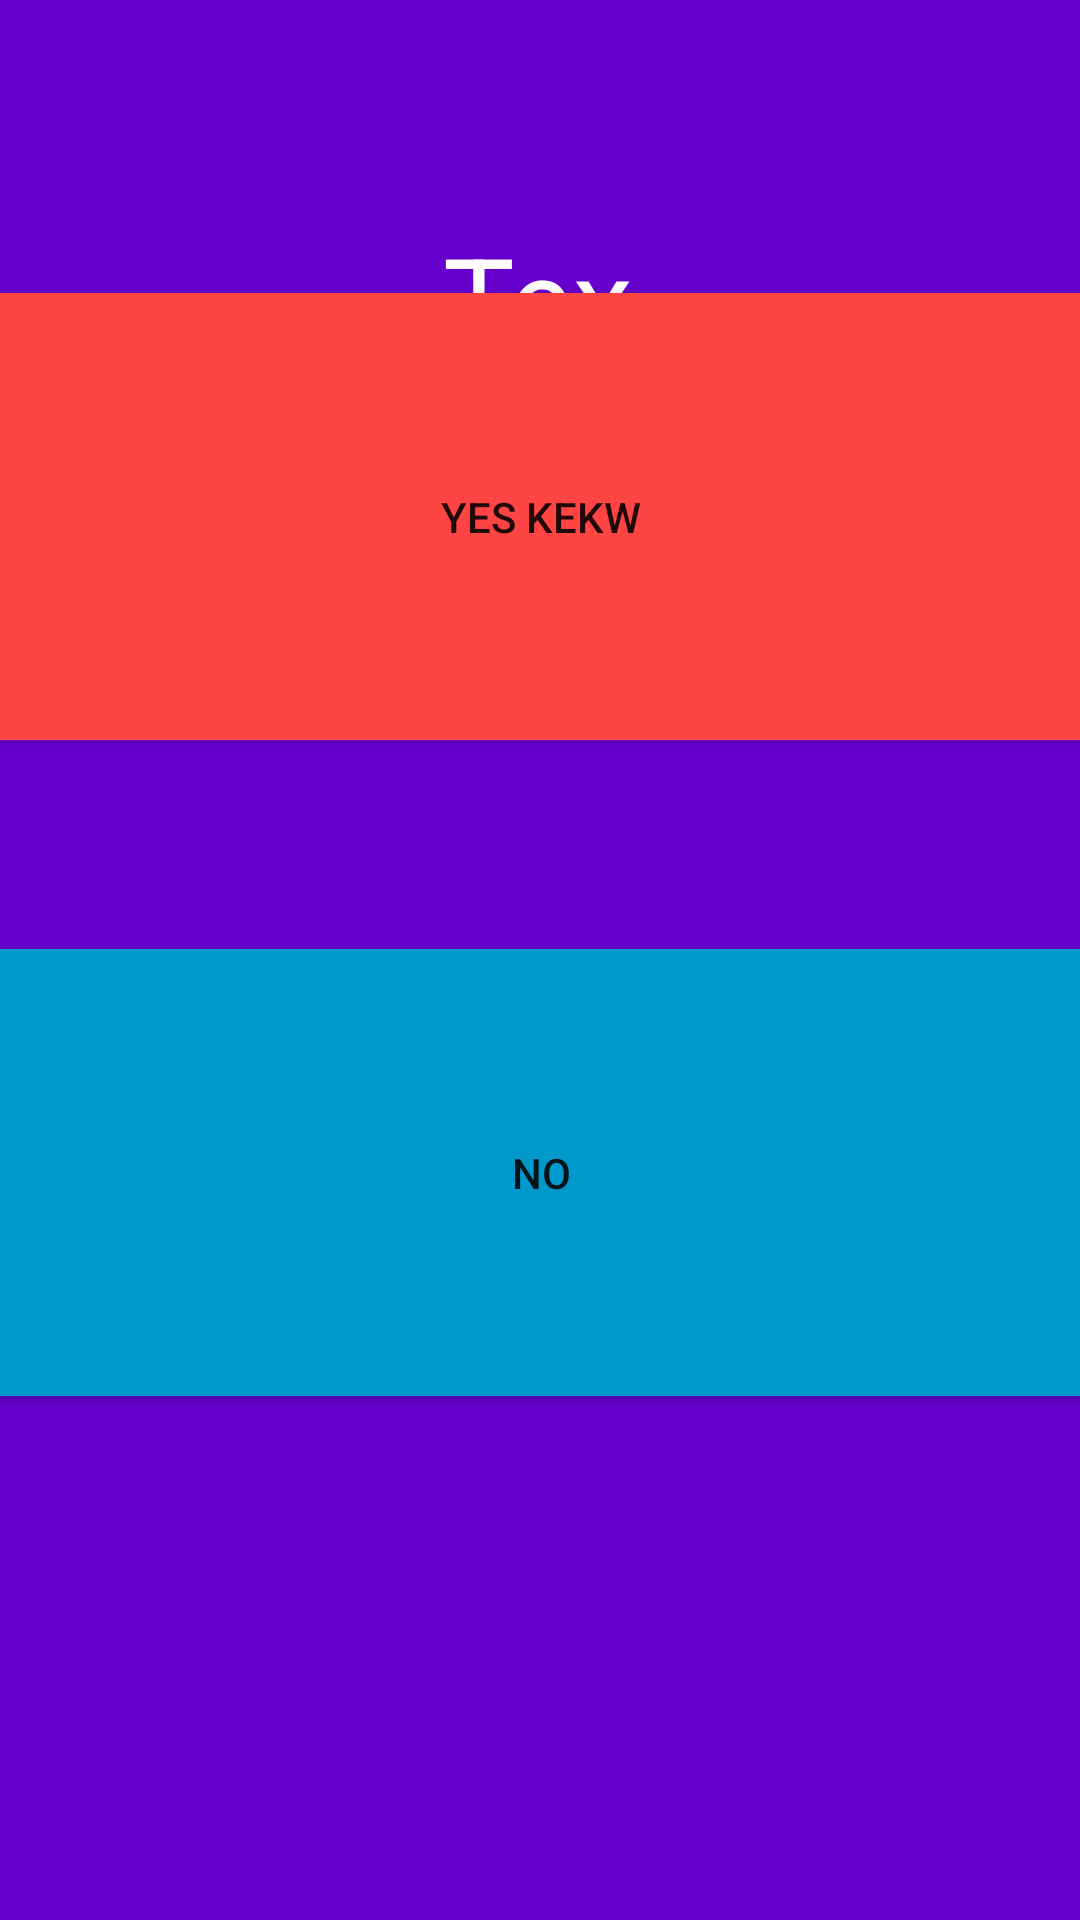

Here is an Android app screen rendered from its layout file. Give the layout XML and the strings, colors and styles it references.
<!-- AndroidManifest.xml: application theme Theme.Kadamm -->
<!-- res/layout/answ_2.xml -->
<?xml version="1.0" encoding="utf-8"?>
<androidx.constraintlayout.widget.ConstraintLayout xmlns:android="http://schemas.android.com/apk/res/android"
    xmlns:app="http://schemas.android.com/apk/res-auto"
    xmlns:tools="http://schemas.android.com/tools"
    android:layout_width="match_parent"
    android:layout_height="match_parent"
    android:background="@color/purple"
    tools:context=".Answ_2">

    <Button
        android:id="@+id/button4"
        android:layout_width="401dp"
        android:layout_height="149dp"
        android:background="@android:color/holo_red_light"
        android:text="Yes Kekw"
        app:layout_constraintBottom_toTopOf="@+id/button6"
        app:layout_constraintEnd_toEndOf="parent"
        app:layout_constraintStart_toStartOf="parent"
        app:layout_constraintTop_toTopOf="parent"
        app:layout_constraintVertical_bias="0.584" />

    <Button
        android:id="@+id/button6"
        android:layout_width="401dp"
        android:layout_height="149dp"
        android:background="@android:color/holo_blue_dark"
        android:text="No"
        app:layout_constraintBottom_toBottomOf="parent"
        app:layout_constraintEnd_toEndOf="parent"
        app:layout_constraintStart_toStartOf="parent"
        app:layout_constraintTop_toTopOf="parent"
        app:layout_constraintVertical_bias="0.644" />

    <TextView
        android:id="@+id/textView"
        android:layout_width="84dp"
        android:layout_height="49dp"
        android:gravity="center"
        android:text="TextView"
        android:textColor="#FFFFFF"
        android:textSize="40sp"
        app:layout_constraintBottom_toBottomOf="parent"
        app:layout_constraintEnd_toEndOf="parent"
        app:layout_constraintHorizontal_bias="0.498"
        app:layout_constraintStart_toStartOf="parent"
        app:layout_constraintTop_toTopOf="parent"
        app:layout_constraintVertical_bias="0.123" />

</androidx.constraintlayout.widget.ConstraintLayout>
<!-- resources referenced by this layout -->
<resources>
  <color name="purple">#6600CC</color>
  <style name="Theme.Kadamm" parent="Theme.MaterialComponents.DayNight.DarkActionBar">
          
          <item name="colorPrimary">@color/purple_500</item>
          <item name="colorPrimaryVariant">@color/purple_700</item>
          <item name="colorOnPrimary">@color/white</item>
          
          <item name="colorSecondary">@color/teal_200</item>
          <item name="colorSecondaryVariant">@color/teal_700</item>
          <item name="colorOnSecondary">@color/black</item>
          
          <item name="android:statusBarColor" tools:targetApi="l">?attr/colorPrimaryVariant</item>
          
      </style>
  <color name="purple_500">#FF6200EE</color>
  <color name="purple_700">#FF3700B3</color>
  <color name="white">#FFFFFFFF</color>
  <color name="teal_200">#FF03DAC5</color>
  <color name="teal_700">#FF018786</color>
  <color name="black">#FF000000</color>
</resources>
